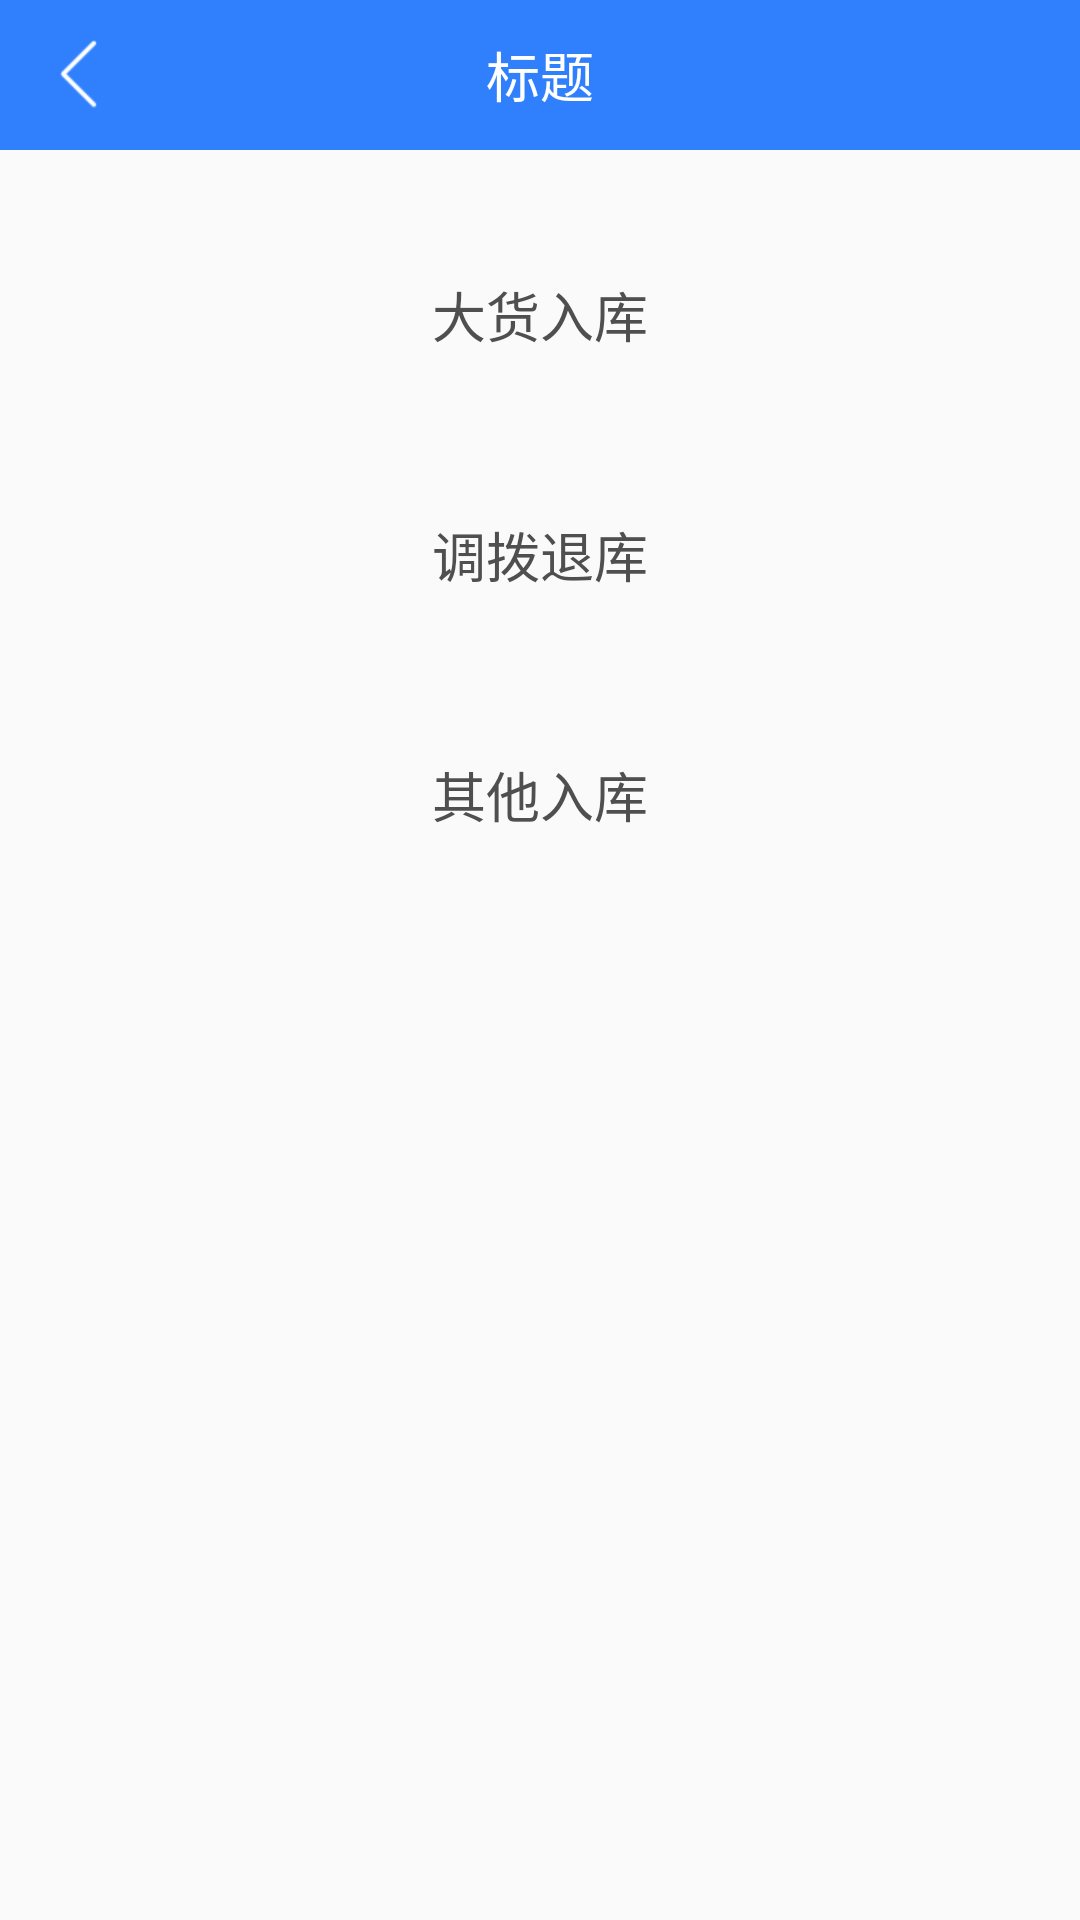

Layout XML and referenced resources for this Android screen:
<!-- AndroidManifest.xml: application theme AppTheme -->
<!-- res/layout/activity_receiving.xml -->
<?xml version="1.0" encoding="utf-8"?>
<androidx.constraintlayout.widget.ConstraintLayout xmlns:android="http://schemas.android.com/apk/res/android"
    android:layout_width="match_parent"
    android:layout_height="match_parent"
    xmlns:app="http://schemas.android.com/apk/res-auto">

    <include
        android:id="@+id/layout_title"
        layout="@layout/layout_title_bar" />

    <Button
        android:id="@+id/largeRec"
        android:layout_marginTop="30dp"
        android:text="大货入库"
        app:layout_constraintTop_toBottomOf="@id/layout_title"
        app:layout_constraintRight_toRightOf="parent"
        app:layout_constraintLeft_toLeftOf="parent"
        style="@style/btn_menu_style" />

    <Button
        android:id="@+id/exitRec"
        android:layout_marginTop="30dp"
        android:text="调拨退库"
        app:layout_constraintTop_toBottomOf="@id/largeRec"
        app:layout_constraintRight_toRightOf="parent"
        app:layout_constraintLeft_toLeftOf="parent"
        style="@style/btn_menu_style" />

    <Button
        android:id="@+id/otherRec"
        android:layout_marginTop="30dp"
        android:text="其他入库"
        app:layout_constraintTop_toBottomOf="@id/exitRec"
        app:layout_constraintRight_toRightOf="parent"
        app:layout_constraintLeft_toLeftOf="parent"
        style="@style/btn_menu_style" />

</androidx.constraintlayout.widget.ConstraintLayout>
<!-- res/layout/layout_title_bar.xml (included above) -->
<?xml version="1.0" encoding="utf-8"?>
<RelativeLayout xmlns:android="http://schemas.android.com/apk/res/android"
    android:layout_width="match_parent"
    android:background="@color/colorPrimary"
    android:layout_height="50dp">

    <ImageView
        android:id="@+id/back"
        android:paddingLeft="20dp"
        android:paddingRight="20dp"
        android:layout_centerVertical="true"
        android:src="@mipmap/icon_back"
        android:layout_width="wrap_content"
        android:layout_height="wrap_content" />

    <TextView
        android:id="@+id/mid_title"
        android:text="标题"
        android:textSize="18sp"
        android:layout_centerInParent="true"
        android:textColor="@android:color/white"
        android:layout_width="wrap_content"
        android:layout_height="wrap_content" />

    <Button
        android:id="@+id/submit"
        android:layout_marginRight="20dp"
        android:layout_centerVertical="true"
        android:layout_alignParentRight="true"
        android:textSize="16sp"
        android:textColor="@color/colorPrimary"
        android:text="提交"
        android:visibility="gone"
        android:background="@drawable/shape_btn_submit"
        android:layout_width="60dp"
        android:layout_height="30dp" />

</RelativeLayout>
<!-- resources referenced by this layout -->
<resources>
  <color name="colorPrimary">#3080FE</color>
  <!-- mipmap icon_back: png bitmap (mipmap-xhdpi, 200 bytes) -->
  <style name="btn_menu_style">
          <item name="android:background">@drawable/shape_btn_menu</item>
          <item name="android:layout_width">match_parent</item>
          <item name="android:layout_height">50dp</item>
          <item name="android:layout_marginLeft">50dp</item>
          <item name="android:layout_marginRight">50dp</item>
          <item name="android:textSize">18sp</item>
          <item name="android:textColor">@color/menu_text_color</item>
      </style>
  <style name="AppTheme" parent="Theme.AppCompat.Light.DarkActionBar">
          
          <item name="colorPrimary">@color/colorPrimary</item>
          <item name="colorPrimaryDark">@color/colorPrimaryDark</item>
          <item name="colorAccent">@color/colorAccent</item>
      </style>
  <color name="menu_text_color">#4F4F4F</color>
  <color name="colorPrimaryDark">#3080FE</color>
  <color name="colorAccent">#3080FE</color>
</resources>
